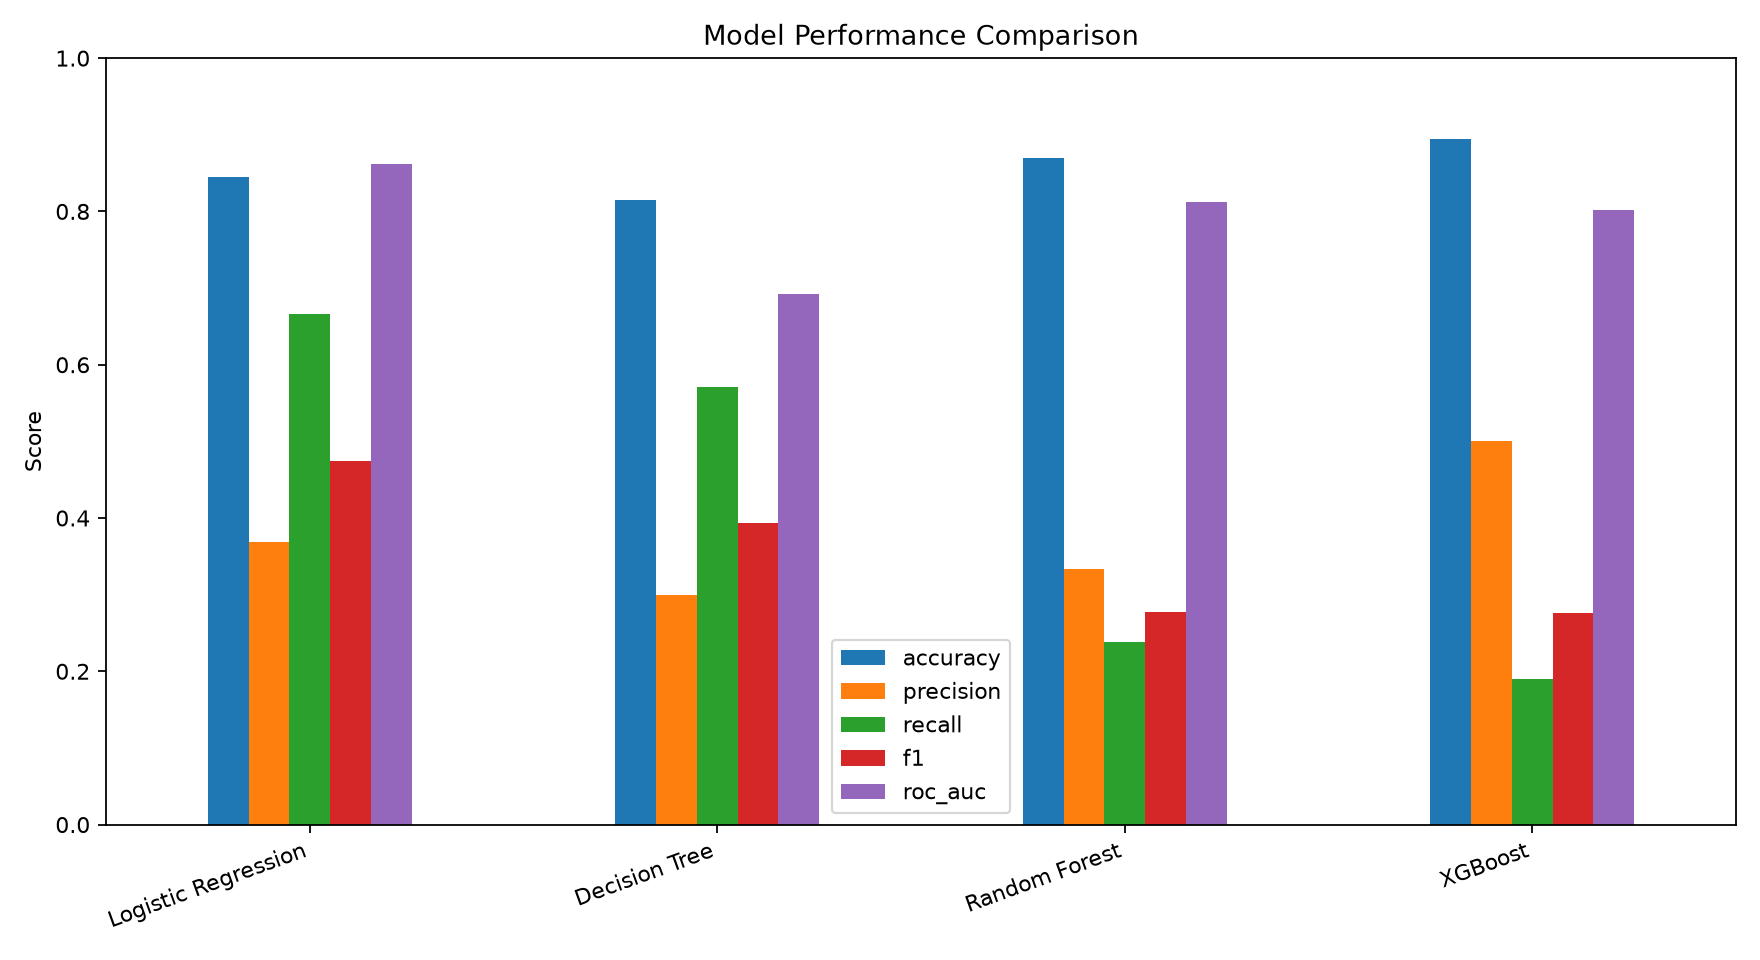

The data file committed next to this chart (first rows):
, accuracy, precision, recall, f1, roc_auc
Logistic Regression, 0.845, 0.3684, 0.6667, 0.4746, 0.8619
Decision Tree, 0.815, 0.3, 0.5714, 0.3934, 0.6929
Random Forest, 0.87, 0.3333, 0.2381, 0.2778, 0.8127
XGBoost, 0.895, 0.5, 0.1905, 0.2759, 0.8013
